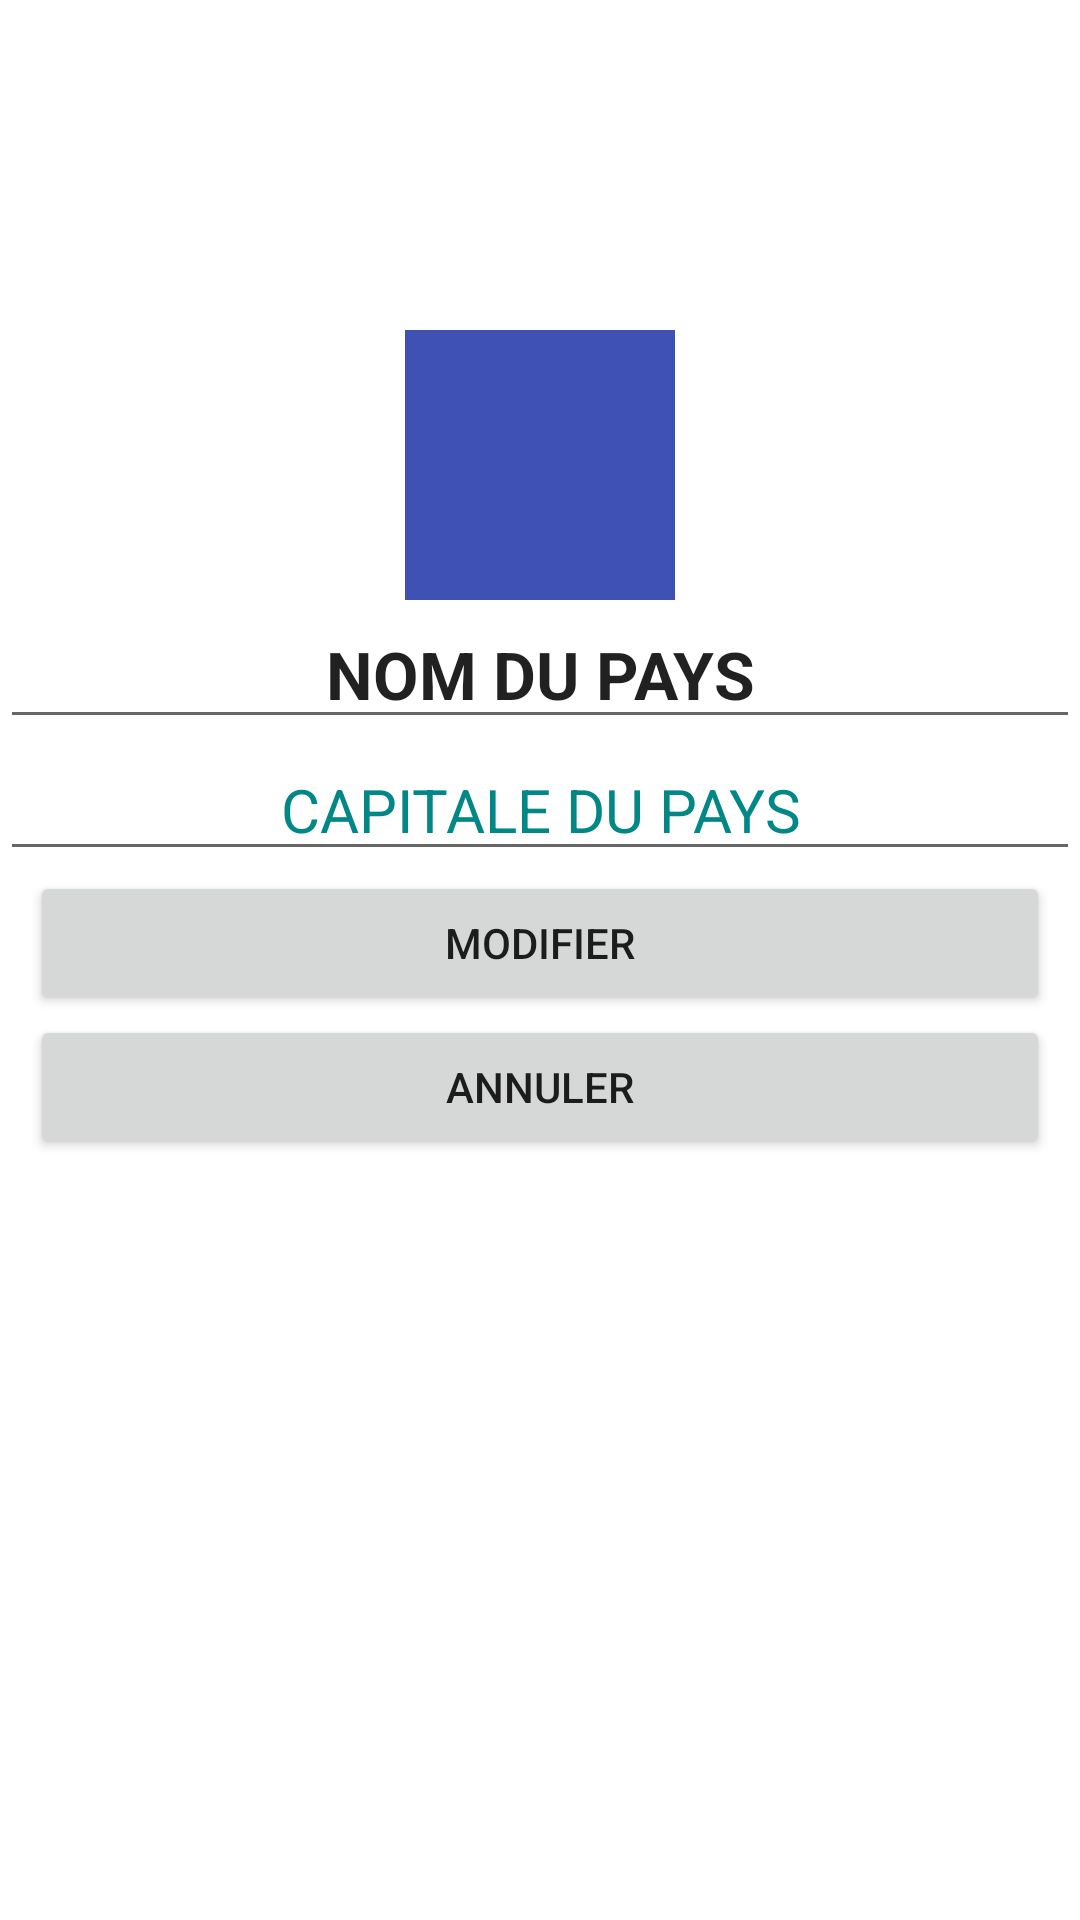

Android layout source for this screen:
<!-- AndroidManifest.xml: application theme Theme.FlagsApplicationMvvmRoom -->
<!-- res/layout/activity_detail.xml -->
<?xml version="1.0" encoding="utf-8"?>
<LinearLayout
    xmlns:android="http://schemas.android.com/apk/res/android"
    android:layout_width="match_parent"
    android:layout_height="match_parent"
    android:orientation="vertical">

    <TextView
        android:id="@+id/desc_country_flag"
        android:layout_marginTop="110dp"
        android:layout_width="90dp"
        android:layout_height="90dp"
        android:layout_gravity="center"
        android:background="#3F51B5"/>

    <EditText
        android:id="@+id/desc_country_name"
        android:layout_width="match_parent"
        android:layout_height="wrap_content"
        android:textSize="22sp"
        android:textStyle="bold"
        android:gravity="center"
        android:text="NOM DU PAYS"/>

    <EditText
        android:id="@+id/desc_country_capital"
        android:layout_width="match_parent"
        android:layout_height="wrap_content"
        android:gravity="center"
        android:textSize="20sp"
        android:textStyle="normal"
        android:textColor="@color/teal_700"
        android:text="CAPITALE DU PAYS"/>

    <Button
        android:id="@+id/desc_btn_update"
        android:layout_width="match_parent"
        android:layout_height="wrap_content"
        android:layout_marginLeft="10dp"
        android:layout_marginRight="10dp"
        android:text="Modifier"/>

    <Button
        android:id="@+id/desc_btn_cancel"
        android:layout_width="match_parent"
        android:layout_height="wrap_content"
        android:layout_marginLeft="10dp"
        android:layout_marginRight="10dp"
        android:text="Annuler"/>



</LinearLayout>
<!-- resources referenced by this layout -->
<resources>
  <style name="Theme.FlagsApplicationMvvmRoom" parent="Theme.MaterialComponents.DayNight.DarkActionBar">
          
          <item name="colorPrimary">@color/purple_500</item>
          <item name="colorPrimaryVariant">@color/purple_700</item>
          <item name="colorOnPrimary">@color/white</item>
          
          <item name="colorSecondary">@color/teal_200</item>
          <item name="colorSecondaryVariant">@color/teal_700</item>
          <item name="colorOnSecondary">@color/black</item>
          
          <item name="android:statusBarColor" tools:targetApi="l">?attr/colorPrimaryVariant</item>
          
      </style>
  <!-- not gathered from this repository: default colours our renderer supplied (Android Studio template values) -->
  <color name="purple_500">#FF6200EE</color>
  <color name="purple_700">#FF3700B3</color>
  <color name="teal_200">#FF03DAC5</color>
  <color name="teal_700">#FF018786</color>
  <color name="black">#FF000000</color>
  <color name="white">#FFFFFFFF</color>
</resources>
